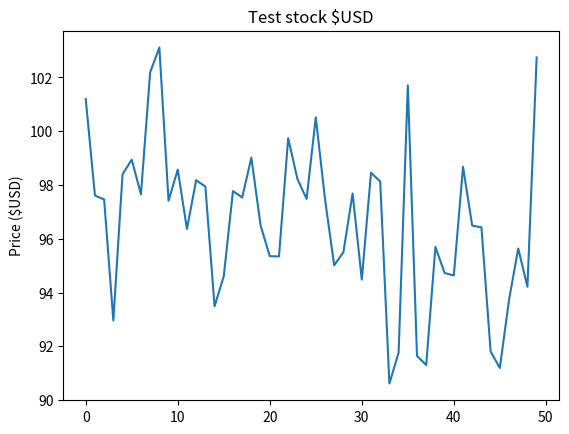

Source code (Python):
from random import gauss, randint
import matplotlib.pyplot as plt
class Stock:
    def __init__(self, name, params):
        self.name = name
        self.price = params[0]
        self.mean = params[0]
        self.volatility = params[1]
        self.history = []
        self.trend = params[2]
        self.softening_factor = params[3]
    
    def update_params(self, params):
        self.mean = params[0]
        self.volatility = params[1]
        self.trend = params[2]
        self.softening_factor = params[3]
        
    def update_trend(self, trend):
        self.trend = trend
    
    def update(self):
        prices = [gauss(self.mean, self.volatility) for _ in range(abs(self.trend) + 1)]
        if self.trend > 0:
            price_change = max(prices)
        else:
            price_change = min(prices)
        if randint(0,10) < 2:
            self.trend = 0
        self.price = price_change
        self.history.append(self.price)
        
    def plot(self):
        plt.plot(self.history[-50:])
        plt.title(f"{self.name} $USD")
        plt.ylabel("Price ($USD)")
        plt.show()

# This usage will be handled by market 
if __name__ == "__main__":
    stock = Stock("Test stock", [100, 5, 0, 0.2])
    for i in range(50):
        stock.update()
        if randint(0,10) <= 1:
            trend = randint(-3, 3)
            stock.update_params([stock.price + trend*stock.softening_factor, stock.volatility + randint(-1,1), trend, stock.softening_factor])
            print(f"At turn {i}: trend changed to {trend}")
    stock.plot()
